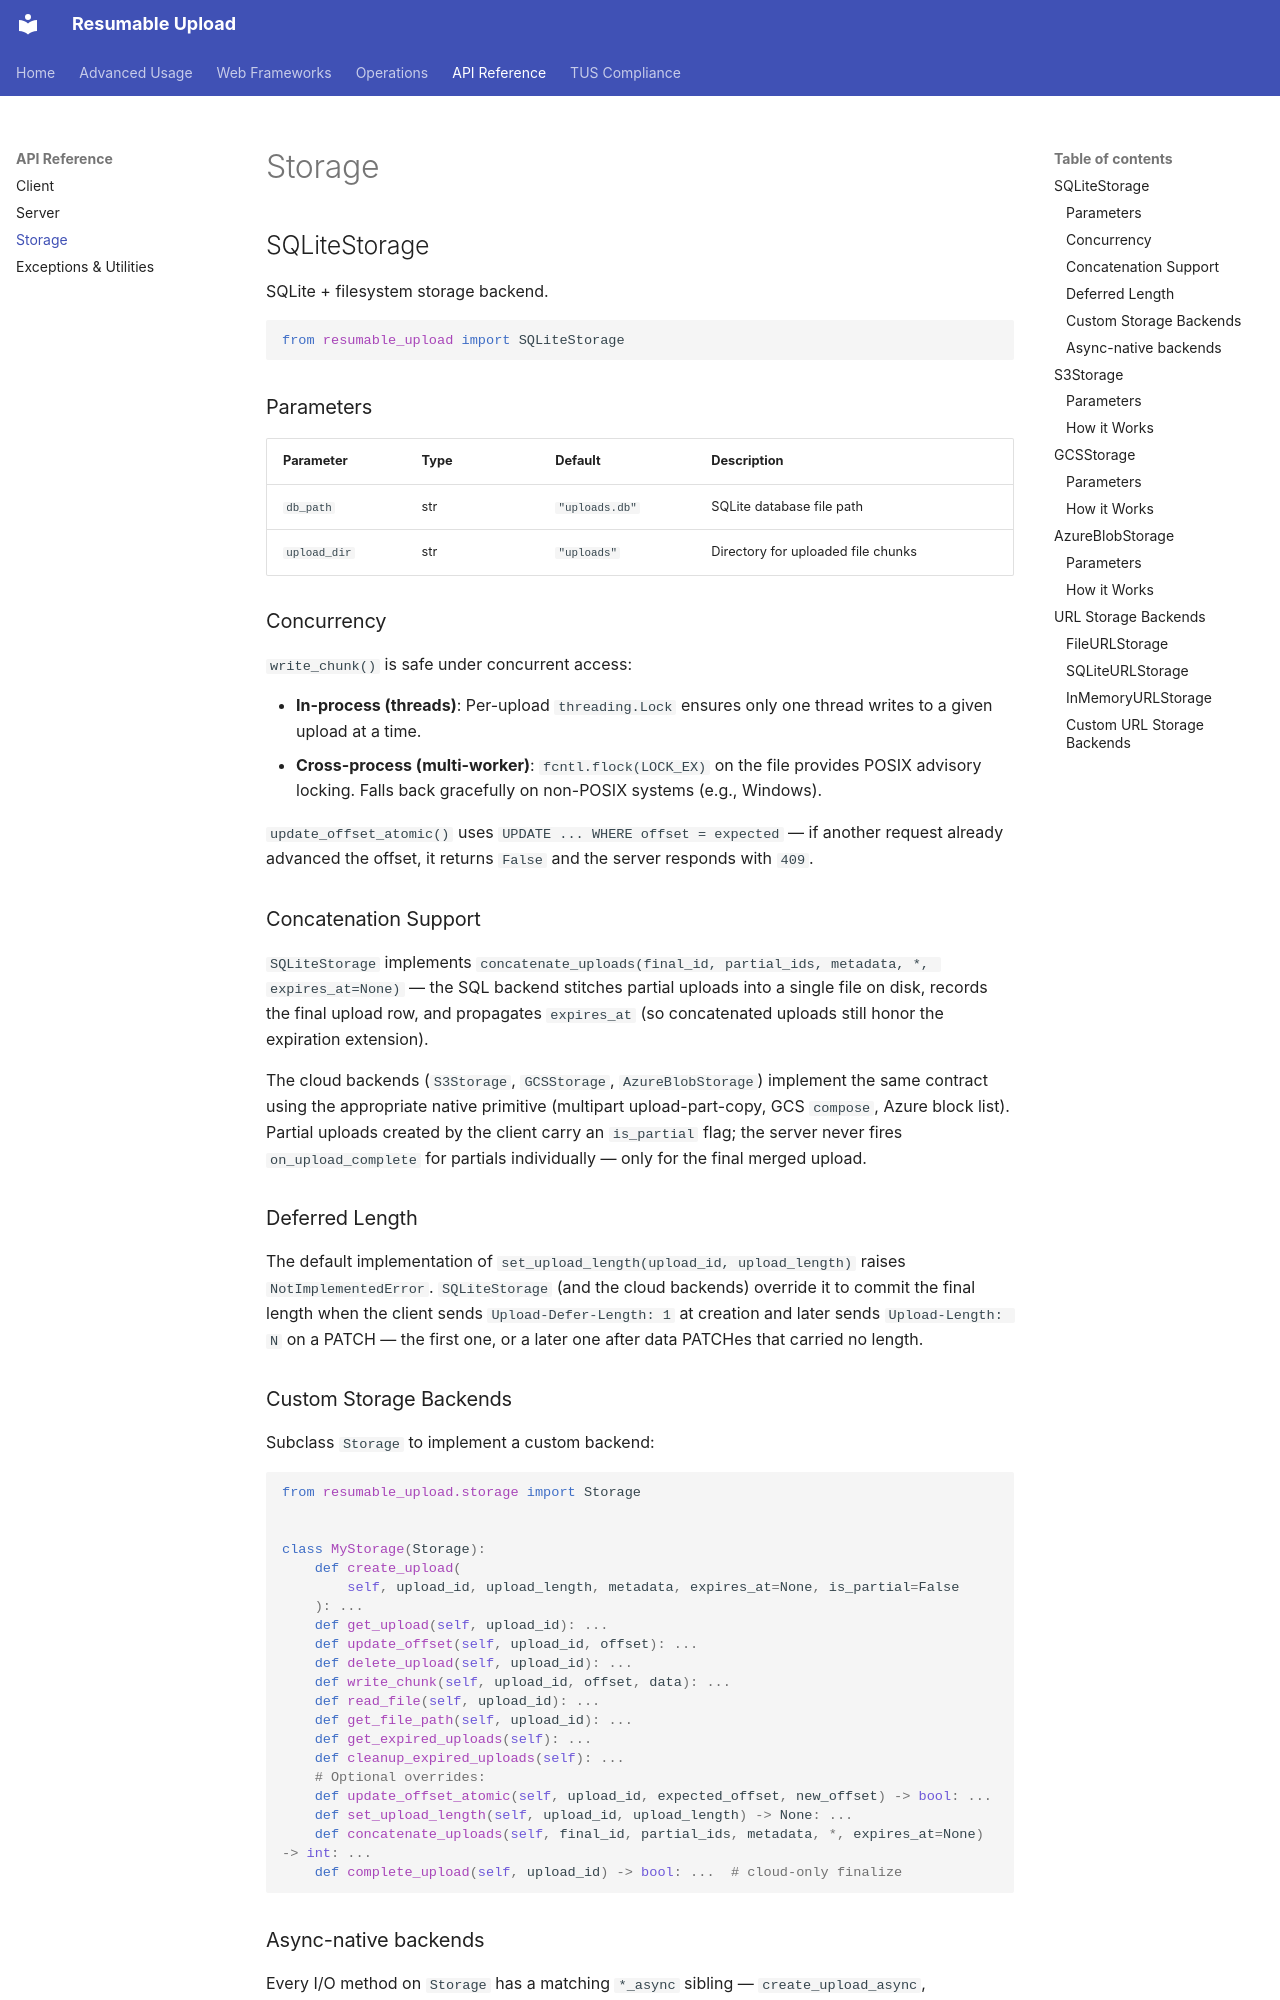

repository: injaeryou/resumable-upload · page: api-reference/storage/index.html · generator: mkdocs

# Storage

## SQLiteStorage

SQLite + filesystem storage backend.

```python
from resumable_upload import SQLiteStorage
```

### Parameters

| Parameter | Type | Default | Description |
|-----------|------|---------|-------------|
| `db_path` | str | `"uploads.db"` | SQLite database file path |
| `upload_dir` | str | `"uploads"` | Directory for uploaded file chunks |

### Concurrency

`write_chunk()` is safe under concurrent access:

- **In-process (threads)**: Per-upload `threading.Lock` ensures only one thread writes to a given upload at a time.
- **Cross-process (multi-worker)**: `fcntl.flock(LOCK_EX)` on the file provides POSIX advisory locking. Falls back gracefully on non-POSIX systems (e.g., Windows).

`update_offset_atomic()` uses `UPDATE ... WHERE offset = expected` — if another request already advanced the offset, it returns `False` and the server responds with `409`.

### Concatenation Support

`SQLiteStorage` implements `concatenate_uploads(final_id, partial_ids, metadata, *, expires_at=None)` — the SQL backend stitches partial uploads into a single file on disk, records the final upload row, and propagates `expires_at` (so concatenated uploads still honor the expiration extension).

The cloud backends (`S3Storage`, `GCSStorage`, `AzureBlobStorage`) implement the same contract using the appropriate native primitive (multipart upload-part-copy, GCS `compose`, Azure block list). Partial uploads created by the client carry an `is_partial` flag; the server never fires `on_upload_complete` for partials individually — only for the final merged upload.

### Deferred Length

The default implementation of `set_upload_length(upload_id, upload_length)` raises `NotImplementedError`. `SQLiteStorage` (and the cloud backends) override it to commit the final length when the client sends `Upload-Defer-Length: 1` at creation and later sends `Upload-Length: N` on a PATCH — the first one, or a later one after data PATCHes that carried no length.

### Custom Storage Backends

Subclass `Storage` to implement a custom backend:

```python
from resumable_upload.storage import Storage


class MyStorage(Storage):
    def create_upload(
        self, upload_id, upload_length, metadata, expires_at=None, is_partial=False
    ): ...
    def get_upload(self, upload_id): ...
    def update_offset(self, upload_id, offset): ...
    def delete_upload(self, upload_id): ...
    def write_chunk(self, upload_id, offset, data): ...
    def read_file(self, upload_id): ...
    def get_file_path(self, upload_id): ...
    def get_expired_uploads(self): ...
    def cleanup_expired_uploads(self): ...
    # Optional overrides:
    def update_offset_atomic(self, upload_id, expected_offset, new_offset) -> bool: ...
    def set_upload_length(self, upload_id, upload_length) -> None: ...
    def concatenate_uploads(self, final_id, partial_ids, metadata, *, expires_at=None) -> int: ...
    def complete_upload(self, upload_id) -> bool: ...  # cloud-only finalize
```
